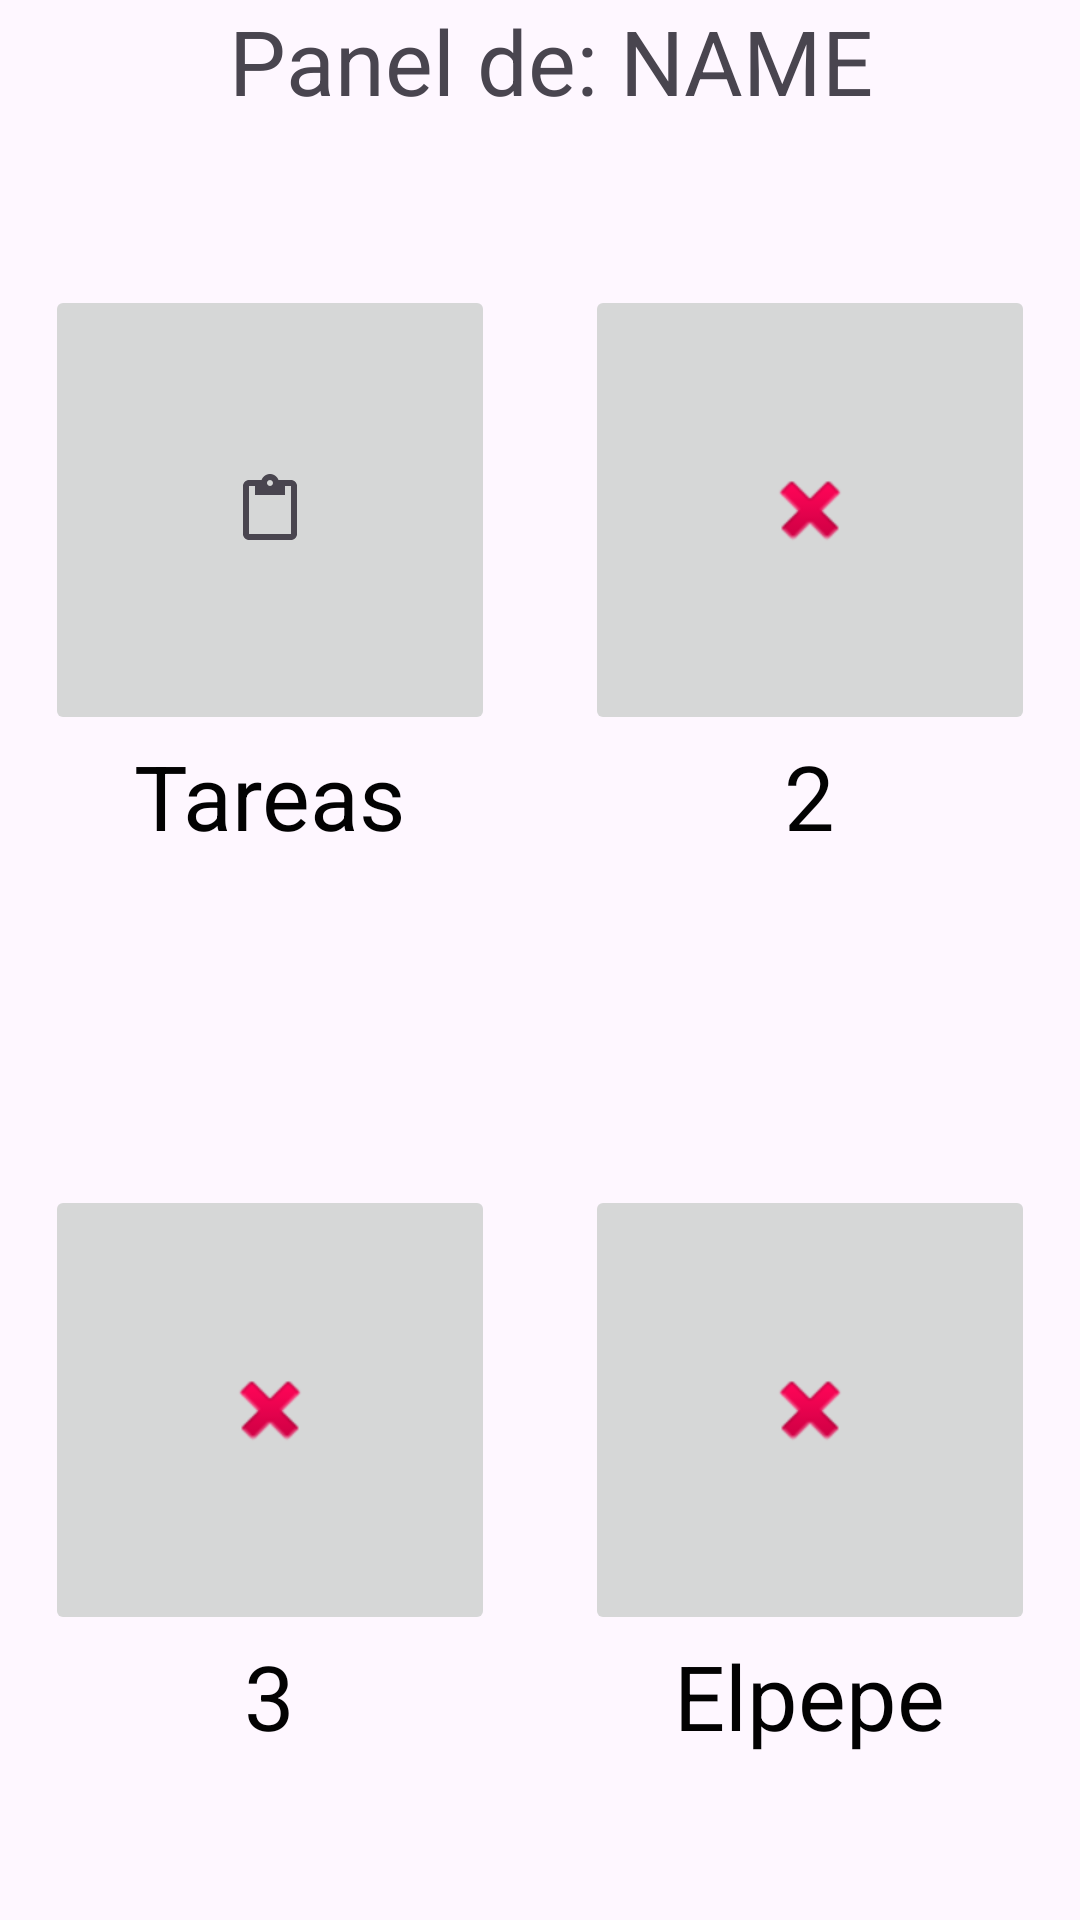

Produce the Android XML layout that renders to this screen, including the resource entries it uses.
<!-- AndroidManifest.xml: application theme Theme.Movil_Login -->
<!-- res/layout/activity_panel.xml -->
<?xml version="1.0" encoding="utf-8"?>
<LinearLayout xmlns:android="http://schemas.android.com/apk/res/android"
    xmlns:app="http://schemas.android.com/apk/res-auto"
    xmlns:tools="http://schemas.android.com/tools"
    android:layout_width="match_parent"
    android:layout_height="match_parent"
    android:orientation="vertical"
    tools:context=".PanelActivity">

    <LinearLayout
        android:layout_width="match_parent"
        android:layout_height="wrap_content"
        android:orientation="horizontal">

        <TextView
            android:id="@+id/textView5"
            android:layout_width="wrap_content"
            android:layout_height="wrap_content"
            android:layout_weight="1"
            android:gravity="center"
            android:text=" Panel de: NAME"
            android:textSize="30sp" />
    </LinearLayout>

    <LinearLayout
        android:layout_width="match_parent"
        android:layout_height="match_parent"
        android:orientation="vertical">

        <LinearLayout
            android:layout_width="match_parent"
            android:layout_height="match_parent"
            android:layout_weight="1"
            android:orientation="horizontal">

            <LinearLayout
                android:layout_width="match_parent"
                android:layout_height="match_parent"
                android:layout_weight="1"
                android:gravity="center"
                android:orientation="vertical">

                <ImageButton
                    android:id="@+id/imageButton2"
                    android:layout_width="150dp"
                    android:layout_height="150dp"
                    app:srcCompat="?attr/actionModePasteDrawable" />

                <TextView
                    android:id="@+id/textView6"
                    android:layout_width="wrap_content"
                    android:layout_height="wrap_content"
                    android:text="Tareas"
                    android:textColor="#020202"
                    android:textSize="30sp" />

            </LinearLayout>

            <LinearLayout
                android:layout_width="match_parent"
                android:layout_height="match_parent"
                android:layout_weight="1"
                android:gravity="center"
                android:orientation="vertical">

                <ImageButton
                    android:id="@+id/imageButton3"
                    android:layout_width="150dp"
                    android:layout_height="150dp"
                    app:srcCompat="@android:drawable/ic_delete" />

                <TextView
                    android:id="@+id/textView7"
                    android:layout_width="wrap_content"
                    android:layout_height="wrap_content"
                    android:text="2"
                    android:textColor="#020202"
                    android:textSize="30sp" />
            </LinearLayout>
        </LinearLayout>

        <LinearLayout
            android:layout_width="match_parent"
            android:layout_height="match_parent"
            android:layout_weight="1"
            android:orientation="horizontal">

            <LinearLayout
                android:layout_width="match_parent"
                android:layout_height="match_parent"
                android:layout_weight="1"
                android:gravity="center"
                android:orientation="vertical">

                <ImageButton
                    android:id="@+id/imageButton4"
                    android:layout_width="150dp"
                    android:layout_height="150dp"
                    app:srcCompat="@android:drawable/ic_delete" />

                <TextView
                    android:id="@+id/textView8"
                    android:layout_width="wrap_content"
                    android:layout_height="wrap_content"
                    android:text="3"
                    android:textColor="#020202"
                    android:textSize="30sp" />
            </LinearLayout>

            <LinearLayout
                android:layout_width="match_parent"
                android:layout_height="match_parent"
                android:layout_weight="1"
                android:gravity="center"
                android:orientation="vertical">

                <ImageButton
                    android:id="@+id/imageButton5"
                    android:layout_width="150dp"
                    android:layout_height="150dp"
                    app:srcCompat="@android:drawable/ic_delete" />

                <TextView
                    android:id="@+id/textView9"
                    android:layout_width="wrap_content"
                    android:layout_height="wrap_content"
                    android:text="Elpepe"
                    android:textColor="#020202"
                    android:textSize="30sp" />
            </LinearLayout>
        </LinearLayout>
    </LinearLayout>

</LinearLayout>
<!-- resources referenced by this layout -->
<resources>
  <style name="Theme.Movil_Login" parent="Base.Theme.Movil_Login" />
  <style name="Base.Theme.Movil_Login" parent="Theme.Material3.DayNight.NoActionBar">
          
          
      </style>
</resources>
